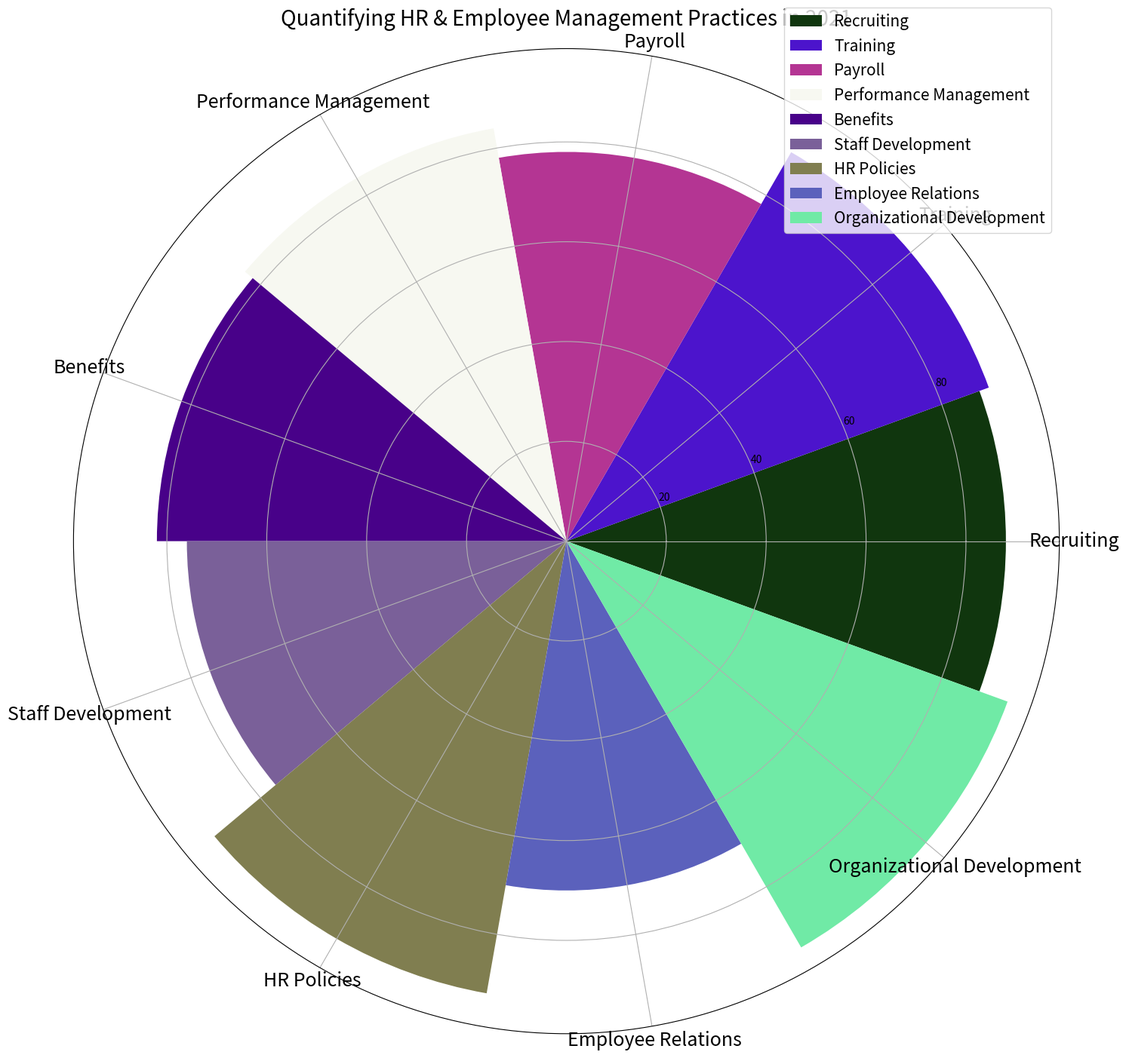

Reproduce this figure in Python. (Note: this script raises an exception after producing the figure.)

import matplotlib.pyplot as plt
import numpy as np

data_labels = ['Recruiting', 'Training', 'Payroll', 'Performance Management', 'Benefits', 'Staff Development', 'HR Policies', 'Employee Relations', 'Organizational Development']
data = [88, 90, 78, 84, 82, 76, 92, 70, 94]
line_labels = ['Category', 'Number']

fig = plt.figure(figsize=(15,15))
ax = fig.add_subplot(111, polar=True)

num_categories = len(data_labels)
sector_angle = (2 * np.pi) / num_categories

for i in range(num_categories):
    ax.bar(i * sector_angle, data[i], width=sector_angle, label=data_labels[i], color=np.random.rand(3,))

ax.set_xticks(np.linspace(0, 2*np.pi, num_categories, endpoint=False))
ax.set_xticklabels(data_labels, fontsize=18, wrap=True, rotation=45)
ax.legend(bbox_to_anchor=(1,1.05), fontsize=15)
ax.set_title('Quantifying HR & Employee Management Practices in 2021', fontsize=20)
plt.tight_layout()
plt.savefig('/cpfs01/user/yanxiangchao/code0/gpt_chart/structchart_simulation/simulated_data_corner_cases/rose/png/20231228-070122_3.png')
plt.clf()
